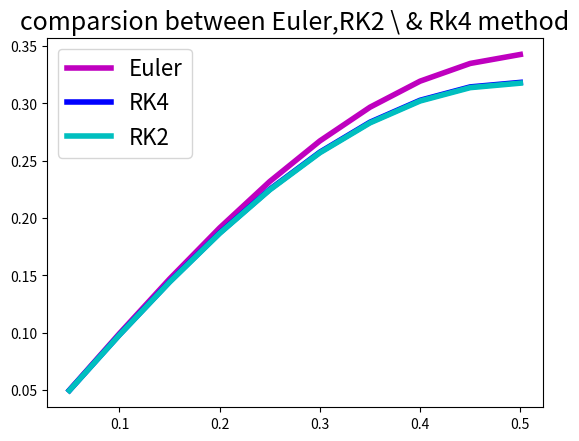

The matplotlib source for this figure:
import numpy as np
import math
import matplotlib.pyplot as plt
def f(t,x):
    return np.cos(math.pi*t)
t0,x0,h=0,0,0.05
data=10
t,x=t0,x0 #Euler
T=[]
X=[]
for i in range(data):
    x+=h*f(t,x)
    t+=h
    X.append(x)
    T.append(t)
plt.figure(1)
plt.plot(T,X,'-',lw=4,c='m',label='Euler')
plt.legend(loc='best',prop={'size':16})
plt.title('comparsion between Euler,RK2 \ & Rk4 method',size=18)
t,x=t0,x0 #RK4 method
X=[]
for i in range(data):
    a=h*f(t,x)
    b=h*f(t+0.5*h,x+0.5*a)
    c=h*f(t+0.5*h,x+0.5*b)
    d=h*f(t+h,x+c)
    x=x+(a+2*b+2*c+d)/6
    t+=h
    X.append(x)
plt.figure(1)
plt.plot(T,X,'-',lw=4,c='b',label='RK4')
plt.legend(loc='best',prop={'size':16})
t,x=t0,x0 #RK2 method
X=[]
for i in range(data):
    k1=h*f(t,x)
    k2=h*f(t+h,x+k1)
    x=x+0.5*(k1+k2)
    t=t+h
    X.append(x)
plt.figure(1)
plt.plot(T,X,'-',lw=4,c='c',label='RK2')
plt.legend(loc='best',prop={'size':16})
plt.show()